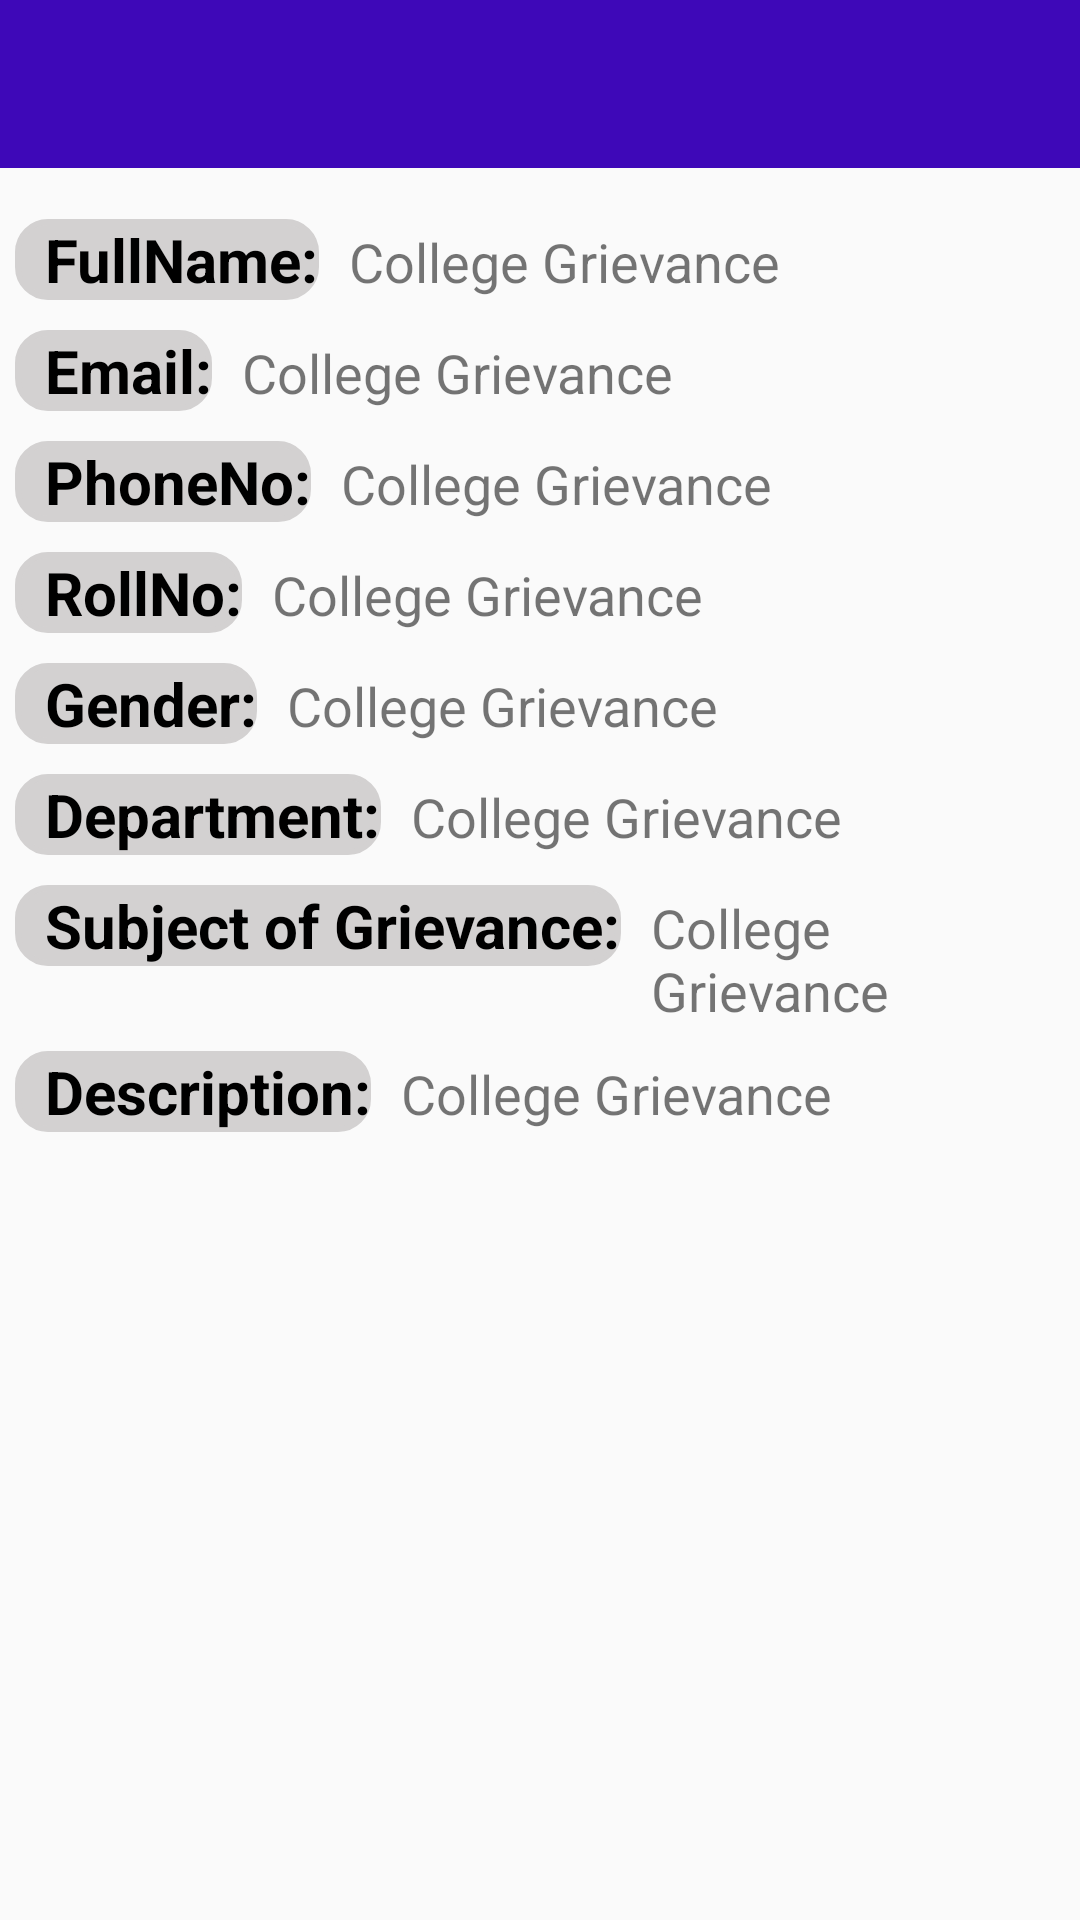

The Android layout XML behind this screen, and the referenced resources:
<!-- AndroidManifest.xml: application theme Theme.CollegeGrievance -->
<!-- res/layout/activity_student_details_user.xml -->
<?xml version="1.0" encoding="utf-8"?>
<LinearLayout xmlns:android="http://schemas.android.com/apk/res/android"
    xmlns:app="http://schemas.android.com/apk/res-auto"
    xmlns:tools="http://schemas.android.com/tools"
    android:layout_width="match_parent"
    android:layout_height="match_parent"
    android:orientation="vertical"
    tools:context=".StudentDetailsActivity">

    <androidx.appcompat.widget.Toolbar
        android:id="@+id/myToolbarViewStatus"
        android:layout_width="match_parent"
        android:layout_height="wrap_content"
        android:layout_marginBottom="12dp"
        android:background="@color/lightBlue"
        android:theme="@style/ThemeOverlay.AppCompat.Dark.ActionBar"
        app:layout_constraintEnd_toEndOf="parent"
        app:layout_constraintStart_toStartOf="parent"
        app:layout_constraintTop_toTopOf="parent">

    </androidx.appcompat.widget.Toolbar>


    <LinearLayout
        android:layout_width="match_parent"
        android:layout_height="wrap_content"
        android:layout_margin="5dp"
        android:orientation="horizontal">

        <TextView
            android:layout_width="wrap_content"
            android:layout_height="wrap_content"
            android:background="@drawable/rounded_cornor_view_grey"
            android:paddingStart="10dp"
            android:text="FullName:"
            android:textColor="@color/black"
            android:textSize="20dp"
            android:textStyle="bold" />

        <TextView
            android:id="@+id/nameView"
            android:layout_width="wrap_content"
            android:layout_height="wrap_content"
            android:paddingStart="10dp"
            android:text="@string/app_name"
            android:textSize="18dp" />

    </LinearLayout>

    <LinearLayout
        android:layout_width="match_parent"
        android:layout_height="wrap_content"
        android:layout_margin="5dp"
        android:orientation="horizontal">

        <TextView
            android:layout_width="wrap_content"
            android:layout_height="wrap_content"
            android:background="@drawable/rounded_cornor_view_grey"
            android:paddingStart="10dp"
            android:text="Email:"
            android:textColor="@color/black"
            android:textSize="20dp"
            android:textStyle="bold" />

        <TextView
            android:id="@+id/emailView"
            android:layout_width="wrap_content"
            android:layout_height="wrap_content"
            android:paddingStart="10dp"
            android:text="@string/app_name"
            android:textSize="18dp" />

    </LinearLayout>

    <LinearLayout
        android:layout_width="match_parent"
        android:layout_height="wrap_content"
        android:layout_margin="5dp"
        android:orientation="horizontal">

        <TextView
            android:layout_width="wrap_content"
            android:layout_height="wrap_content"
            android:background="@drawable/rounded_cornor_view_grey"
            android:paddingStart="10dp"
            android:text="PhoneNo:"
            android:textColor="@color/black"
            android:textSize="20dp"
            android:textStyle="bold" />

        <TextView
            android:id="@+id/phoneView"
            android:layout_width="wrap_content"
            android:layout_height="wrap_content"
            android:paddingStart="10dp"
            android:text="@string/app_name"
            android:textSize="18dp" />

    </LinearLayout>

    <LinearLayout
        android:layout_width="match_parent"
        android:layout_height="wrap_content"
        android:layout_margin="5dp"
        android:orientation="horizontal">

        <TextView
            android:layout_width="wrap_content"
            android:layout_height="wrap_content"
            android:background="@drawable/rounded_cornor_view_grey"
            android:paddingStart="10dp"
            android:text="RollNo:"
            android:textColor="@color/black"
            android:textSize="20dp"
            android:textStyle="bold" />

        <TextView
            android:id="@+id/rollNoView"
            android:layout_width="wrap_content"
            android:layout_height="wrap_content"
            android:paddingStart="10dp"
            android:text="@string/app_name"
            android:textSize="18dp" />

    </LinearLayout>

    <LinearLayout
        android:layout_width="match_parent"
        android:layout_height="wrap_content"
        android:layout_margin="5dp"
        android:orientation="horizontal">

        <TextView
            android:layout_width="wrap_content"
            android:layout_height="wrap_content"
            android:background="@drawable/rounded_cornor_view_grey"
            android:paddingStart="10dp"
            android:text="Gender:"
            android:textColor="@color/black"
            android:textSize="20dp"
            android:textStyle="bold" />

        <TextView
            android:id="@+id/genderView"
            android:layout_width="wrap_content"
            android:layout_height="wrap_content"
            android:paddingStart="10dp"
            android:text="@string/app_name"
            android:textSize="18dp" />

    </LinearLayout>

    <LinearLayout
        android:layout_width="match_parent"
        android:layout_height="wrap_content"
        android:layout_margin="5dp"
        android:orientation="horizontal">

        <TextView
            android:layout_width="wrap_content"
            android:layout_height="wrap_content"
            android:background="@drawable/rounded_cornor_view_grey"
            android:paddingStart="10dp"
            android:text="Department:"
            android:textColor="@color/black"
            android:textSize="20dp"
            android:textStyle="bold" />

        <TextView
            android:id="@+id/departmentView"
            android:layout_width="wrap_content"
            android:layout_height="wrap_content"
            android:paddingStart="10dp"
            android:text="@string/app_name"
            android:textSize="18dp" />

    </LinearLayout>

    <LinearLayout
        android:layout_width="match_parent"
        android:layout_height="wrap_content"
        android:layout_margin="5dp"
        android:orientation="horizontal">

        <TextView
            android:layout_width="wrap_content"
            android:layout_height="wrap_content"
            android:background="@drawable/rounded_cornor_view_grey"
            android:paddingStart="10dp"
            android:text="Subject of Grievance:"
            android:textColor="@color/black"
            android:textSize="20dp"
            android:textStyle="bold" />

        <TextView
            android:id="@+id/subjectView"
            android:layout_width="wrap_content"
            android:layout_height="wrap_content"
            android:paddingStart="10dp"
            android:text="@string/app_name"
            android:textSize="18dp" />

    </LinearLayout>

    <LinearLayout
        android:layout_width="match_parent"
        android:layout_height="wrap_content"
        android:layout_margin="5dp"
        android:orientation="horizontal">

        <TextView
            android:layout_width="wrap_content"
            android:layout_height="wrap_content"
            android:background="@drawable/rounded_cornor_view_grey"
            android:paddingStart="10dp"
            android:text="Description:"
            android:textColor="@color/black"
            android:textSize="20dp"
            android:textStyle="bold" />

        <TextView
            android:id="@+id/descriptionView"
            android:layout_width="wrap_content"
            android:layout_height="wrap_content"
            android:paddingStart="10dp"
            android:text="@string/app_name"
            android:textSize="18dp" />

    </LinearLayout>


</LinearLayout>
<!-- resources referenced by this layout -->
<resources>
  <color name="black">#FF000000</color>
  <color name="lightBlue">#3E08B8</color>
  <!-- drawable rounded_cornor_view_grey (drawable) -->
  <?xml version="1.0" encoding="utf-8"?>
  <shape
      xmlns:android="http://schemas.android.com/apk/res/android"
      android:shape="rectangle">
  
      <corners android:radius="10dp" />
  
      
      <stroke android:width="2dp" android:color="#D3D1D1" />
  
      
      <solid android:color="#D3D1D1" />
  
  </shape>
  <string name="app_name">College Grievance</string>
  <style name="Theme.CollegeGrievance" parent="Theme.AppCompat.Light.NoActionBar">
          
          <item name="colorPrimary">@color/purple_500</item>
          <item name="colorPrimaryVariant">@color/purple_700</item>
          <item name="colorOnPrimary">@color/white</item>
          
          <item name="colorSecondary">@color/teal_200</item>
          <item name="colorSecondaryVariant">@color/teal_700</item>
          <item name="colorOnSecondary">@color/black</item>
          <item name="colorError">@color/red</item>
          
          <item name="android:statusBarColor" tools:targetApi="l">?attr/colorPrimaryVariant</item>
          
      </style>
  <color name="purple_500">#FF6200EE</color>
  <color name="purple_700">#FF3700B3</color>
  <color name="white">#FFFFFFFF</color>
  <color name="teal_200">#FF03DAC5</color>
  <color name="teal_700">#FF018786</color>
  <color name="red">#B71C1C</color>
</resources>
